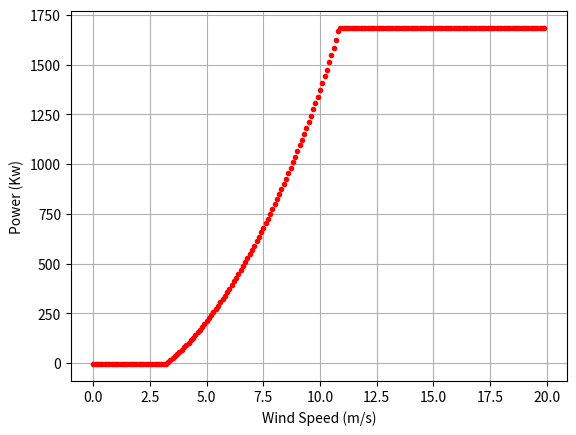

Write Python code to recreate this figure.
import math
import matplotlib.pyplot as plt

def get_power_model(WdSpeed10Min, Pn=1683, Vn=10.83, Ksi=0.38, Omega=0.27998, AFactor=0.46, PCons=-5):
    VDiff=Vn-WdSpeed10Min
    ExpTerm=math.exp(-Ksi*Omega*VDiff)
    RootTerm=math.sqrt(1-math.pow(Ksi,2))
    SinTerm=Omega*RootTerm*VDiff+math.atan((RootTerm/Ksi))
    y=1-(ExpTerm/RootTerm)*math.sin(SinTerm)
    Ret=Pn*(1-math.pow(y,AFactor))
    if y>=1:
        y=1
    ValueToReturn=0
    if WdSpeed10Min > Vn:
        ValueToReturn=Pn
    elif Ret<PCons:
        ValueToReturn=PCons
    else:
        ValueToReturn=Ret

    return ValueToReturn

def get_residual(PModelList, P10MinList):
    retList=[]
    for i in range(len(PModelList)):
        res=float(P10MinList[i])-float(PModelList[i])
        retList.append(res)
    return retList

def get_relevant_residual(P10MinList, ResList, VList, Vn=10.83, Pn=1683, PLim=1683, PRelevant=75):
    RetList=[]
    WRetList=[]
    for i in range(len(P10MinList)):
        if P10MinList[i] > PRelevant and VList[i]<Vn and P10MinList[i]<PLim:
            RetList.append(ResList[i])
            WRetList.append(VList[i])
    return RetList, WRetList

def get_decision(ResListRelevant, Dev=100, MinAmount=0):
    if len(ResListRelevant)>MinAmount:
        Result=0
        for elt in ResListRelevant:
            Result += math.fabs(elt)-math.fabs(elt + Dev)
        return Result
    else:
        return False



def frange(start,stop,step):
    result=[]
    while start < stop:
        result.append(start)
        start=start+step
    return result


if __name__=="__main__":
    xlist=frange(0.0,20.0,0.1)
    ylist=[]
    for elt in xlist:
        ylist.append(get_power_model(elt))

    plt.ylabel("Power (Kw)")
    plt.xlabel("Wind Speed (m/s)")
    plt.grid()
    plt.plot(xlist, ylist, 'r.')
    plt.show()
